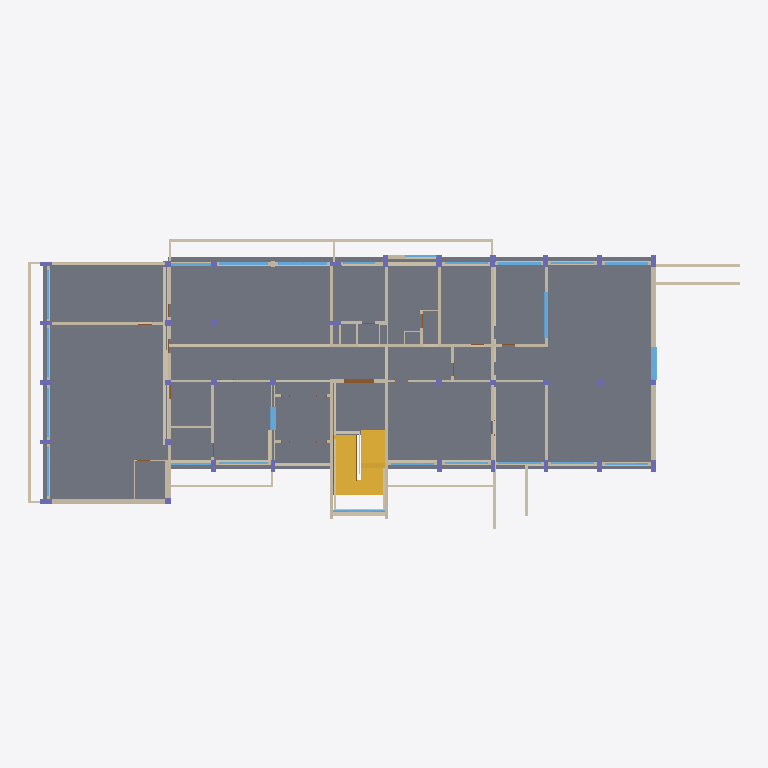
Plan cut of the same IFC building model at storey '1F' (level 0.00 m, cut at 1.40 m), seen from above with north up, elements coloured by IFC class: 101 walls (beige), 33 columns (violet), 24 windows (light blue), 2 slabs (grey), 2 stairs (yellow), 1 door (brown). Cut surfaces are drawn darker.
Extent 47.9 m × 19.5 m × 24.2 m (x, y, z). Storeys (6): 지하 at -4.00 m; 1F at 0.00 m; 2F at 4.00 m; 3F at 8.00 m; 4F at 12.00 m; 지붕 at 16.00 m. Elements (740): 369 IfcWallStandardCase, 170 IfcColumn, 107 IfcWindow, 76 IfcDoor, 8 IfcSlab, 5 IfcRoof, 5 IfcStair.

HEADER;
FILE_DESCRIPTION(('ViewDefinition [CoordinationView_V2.0]'),'2;1');
FILE_NAME('프로젝트 번호','2017-06-23T13:31:31',(''),(''),'The EXPRESS Data Manager Version 5.02.0100.07 : 28 Aug 2013','20170419_0315(x64) - Exporter 17.0.1128.0 - 대체 UI 17.17.0.0','');
FILE_SCHEMA(('IFC2X3'));
ENDSEC;
DATA;
#101=IFCPROJECT('2PdKrp0yD1iR9VjJhZNRcS',#41,'프로젝트 번호',$,$,'프로젝트 이름','프로젝트 상태',(#93),#88);
#115020=IFCSITE('2PdKrp0yD1iR9VjJhZNRcU',#41,'Default',$,'',#115019,$,$,.ELEMENT.,$,$,$,$,$);
#111=IFCBUILDING('2PdKrp0yD1iR9VjJhZNRcT',#41,'',$,$,#32,$,'',.ELEMENT.,$,$,$);
#122=IFCBUILDINGSTOREY('2PdKrp0yD1iR9VjJeSfs4e',#41,'지하',$,$,#120,$,'지하',.ELEMENT.,-4000.0);
#126=IFCBUILDINGSTOREY('2PdKrp0yD1iR9VjJeSeaTR',#41,'1F',$,$,#125,$,'1F',.ELEMENT.,0.0);
#132=IFCBUILDINGSTOREY('2PdKrp0yD1iR9VjJeSeaJQ',#41,'2F',$,$,#131,$,'2F',.ELEMENT.,4000.00000000273);
#138=IFCBUILDINGSTOREY('2PdKrp0yD1iR9VjJeSfs2C',#41,'3F',$,$,#137,$,'3F',.ELEMENT.,8000.00000000274);
#144=IFCBUILDINGSTOREY('2PdKrp0yD1iR9VjJeSfs2B',#41,'4F',$,$,#143,$,'4F',.ELEMENT.,12000.0000000027);
#150=IFCBUILDINGSTOREY('2PdKrp0yD1iR9VjJeSesR0',#41,'지붕',$,$,#149,$,'지붕',.ELEMENT.,16000.0);
#54945=IFCSLAB('1qxmZHej1EQRs_IMQsq4Z5',#41,'바닥:200:438878',$,'바닥:200',#54914,#54943,'438878',.FLOOR.);
#54979=IFCSLAB('1qxmZHej1EQRs_IMQsq4cZ',#41,'바닥:200:439096',$,'바닥:200',#54963,#54977,'439096',.FLOOR.);
#48368=IFCSTAIR('26YL6qObj8OwebVa34nAiw',#41,'계단:콘크리트 계단:420639',$,'계단:콘크리트 계단:101168',#46972,$,'420639',.NOTDEFINED.);
#27978=IFCWALLSTANDARDCASE('0zSJiglzD3l9IZVGjjOueJ',#41,'기본 벽:외벽_150:389411',$,'기본 벽:외벽_150:388421',#27958,#27976,'389411');
#42582=IFCSTAIR('26YL6qObj8OwebVa34nAAn',#41,'계단:콘크리트 계단:418452',$,'계단:콘크리트 계단:101168',#41169,$,'418452',.NOTDEFINED.);
#27820=IFCWALLSTANDARDCASE('0zSJiglzD3l9IZVGjjOvMr',#41,'기본 벽:외벽_150:388741',$,'기본 벽:외벽_150:388421',#27800,#27818,'388741');
#15357=IFCWALLSTANDARDCASE('3BrFAQiEn4lxjHZtWBsxGF',#41,'기본 벽:외벽_350:365538',$,'기본 벽:외벽_350:358753',#15337,#15355,'365538');
#14850=IFCWALLSTANDARDCASE('3BrFAQiEn4lxjHZtWBswr_',#41,'기본 벽:외벽_200:363155',$,'기본 벽:외벽_200:355694',#14830,#14848,'363155');
#14883=IFCWALLSTANDARDCASE('3BrFAQiEn4lxjHZtWBswpw',#41,'기본 벽:외벽_200:363287',$,'기본 벽:외벽_200:355694',#14863,#14881,'363287');
#15226=IFCWALLSTANDARDCASE('3BrFAQiEn4lxjHZtWBsxOa',#41,'기본 벽:외벽_350:365001',$,'기본 벽:외벽_350:358753',#15206,#15224,'365001');
#15265=IFCWALLSTANDARDCASE('3BrFAQiEn4lxjHZtWBsxNn',#41,'기본 벽:외벽_350:365084',$,'기본 벽:외벽_350:358753',#15245,#15263,'365084');
#19562=IFCWALLSTANDARDCASE('3k5jhf_7r79Ajslz70AIoB',#41,'기본 벽:내벽_200:371099',$,'기본 벽:내벽_200:368622',#19542,#19560,'371099');
#27385=IFCWALLSTANDARDCASE('0zSJiglzD3l9IZVGjjOvpd',#41,'기본 벽:외벽_200:387031',$,'기본 벽:외벽_200:355694',#27365,#27383,'387031');
#28983=IFCWALLSTANDARDCASE('2pSFT$B5PANQQqPTucxSBo',#41,'기본 벽:내벽_200:395048',$,'기본 벽:내벽_200:368622',#28963,#28981,'395048');
#19018=IFCWALLSTANDARDCASE('3k5jhf_7r79Ajslz70AIT9',#41,'기본 벽:내벽_200:369241',$,'기본 벽:내벽_200:368622',#18998,#19016,'369241');
#29017=IFCWALLSTANDARDCASE('2pSFT$B5PANQQqPTucxS9x',#41,'기본 벽:내벽_200:395169',$,'기본 벽:내벽_200:368622',#28997,#29015,'395169');
#27616=IFCWALLSTANDARDCASE('0zSJiglzD3l9IZVGjjOv1l',#41,'기본 벽:외벽_200:387935',$,'기본 벽:외벽_200:355694',#27596,#27614,'387935');
#27649=IFCWALLSTANDARDCASE('0zSJiglzD3l9IZVGjjOv3o',#41,'기본 벽:외벽_200:388034',$,'기본 벽:외벽_200:355694',#27629,#27647,'388034');
#28685=IFCWALLSTANDARDCASE('2pSFT$B5PANQQqPTucxSNk',#41,'기본 벽:내벽_100:393268',$,'기본 벽:내벽_100:371757',#28665,#28683,'393268');
#19528=IFCWALLSTANDARDCASE('3k5jhf_7r79Ajslz70AImE',#41,'기본 벽:내벽_200:370974',$,'기본 벽:내벽_200:368622',#19508,#19526,'370974');
#27121=IFCWALLSTANDARDCASE('0zSJiglzD3l9IZVGjjOviL',#41,'기본 벽:외벽_200:385061',$,'기본 벽:외벽_200:355694',#27101,#27119,'385061');
#19426=IFCWALLSTANDARDCASE('3k5jhf_7r79Ajslz70AI90',#41,'기본 벽:내벽_200:370512',$,'기본 벽:내벽_200:368622',#19406,#19424,'370512');
#15298=IFCWALLSTANDARDCASE('3BrFAQiEn4lxjHZtWBsxKh',#41,'기본 벽:외벽_400:365254',$,'기본 벽:외벽_400:359346',#15278,#15296,'365254');
#27088=IFCWALLSTANDARDCASE('0zSJiglzD3l9IZVGjjOwND',#41,'기본 벽:외벽_200:384765',$,'기본 벽:외벽_200:355694',#27068,#27086,'384765');
#19392=IFCWALLSTANDARDCASE('3k5jhf_7r79Ajslz70AIFt',#41,'기본 벽:내벽_200:370407',$,'기본 벽:내벽_200:368622',#19372,#19390,'370407');
#28044=IFCWALLSTANDARDCASE('0zSJiglzD3l9IZVGjjOubN',#41,'기본 벽:외벽_150:389735',$,'기본 벽:외벽_150:388421',#28024,#28042,'389735');
#15423=IFCWALLSTANDARDCASE('3BrFAQiEn4lxjHZtWBsx9Y',#41,'기본 벽:외벽_400:365967',$,'기본 벽:외벽_400:359346',#15403,#15421,'365967');
#28110=IFCWALLSTANDARDCASE('0zSJiglzD3l9IZVGjjOuYZ',#41,'기본 벽:외벽_150:390035',$,'기본 벽:외벽_150:388421',#28090,#28108,'390035');
#53778=IFCWINDOW('3zsS5rsUTEJAmVJ43aOjgU',#41,'미닫이:1500x2200:437595',$,'1500x2200',#120388,#53772,'437595',1515.0,2230.0);
#48929=IFCWALLSTANDARDCASE('26YL6qObj8OwebVa34nBAK',#41,'기본 벽:외벽_300:422577',$,'기본 벽:외벽_300:357943',#48909,#48927,'422577');
#29910=IFCWALLSTANDARDCASE('2z_ePaTB57LwSLPtC7$9QE',#41,'기본 벽:내벽_200:398139',$,'기본 벽:내벽_200:368622',#29890,#29908,'398139');
#28143=IFCWALLSTANDARDCASE('0zSJiglzD3l9IZVGjjOu$P',#41,'기본 벽:외벽_200:390377',$,'기본 벽:외벽_200:355694',#28123,#28141,'390377');
#53586=IFCWINDOW('3zsS5rsUTEJAmVJ43aOjml',#41,'고정 단일:1500 x 3081:437226',$,'1500 x 3081',#123140,#53580,'437226',1515.0,3111.0);
#19222=IFCWALLSTANDARDCASE('3k5jhf_7r79Ajslz70AI0P',#41,'기본 벽:내벽_200:369929',$,'기본 벽:내벽_200:368622',#19202,#19220,'369929');
#19460=IFCWALLSTANDARDCASE('3k5jhf_7r79Ajslz70AIBM',#41,'기본 벽:내벽_200:370630',$,'기본 벽:내벽_200:368622',#19440,#19458,'370630');
#27187=IFCWALLSTANDARDCASE('0zSJiglzD3l9IZVGjjOvhz',#41,'기본 벽:외벽_200:385485',$,'기본 벽:외벽_200:355694',#27167,#27185,'385485');
#27418=IFCWALLSTANDARDCASE('0zSJiglzD3l9IZVGjjOvE0',#41,'기본 벽:외벽_200:387248',$,'기본 벽:외벽_200:355694',#27398,#27416,'387248');
#49214=IFCWALLSTANDARDCASE('26YL6qObj8OwebVa34nBaW',#41,'기본 벽:외벽_350:424197',$,'기본 벽:외벽_350:358753',#49194,#49212,'424197');
#51508=IFCWINDOW('3zsS5rsUTEJAmVJ43aOk29',#41,'미닫이 창:1800x3300:431948',$,'1800x3300',#119778,#51502,'431948',1800.0,3300.0);
#51528=IFCWINDOW('3zsS5rsUTEJAmVJ43aOk1l',#41,'미닫이 창:1800x3300:432042',$,'1800x3300',#119806,#51522,'432042',1800.0,3300.0);
#53433=IFCWINDOW('2TYT1EAyb2cwFJGY__l26f',#41,'미닫이:1500x1500mm:437132',$,'1500x1500mm',#125764,#53427,'437132',1515.0,1530.0);
#19698=IFCWALLSTANDARDCASE('3k5jhf_7r79Ajslz70AI$c',#41,'기본 벽:내벽_200:371446',$,'기본 벽:내벽_200:368622',#19678,#19696,'371446');
#15193=IFCWALLSTANDARDCASE('3BrFAQiEn4lxjHZtWBswZb',#41,'기본 벽:외벽_250:364296',$,'기본 벽:외벽_250:358049',#15173,#15191,'364296');
#51808=IFCWINDOW('3zsS5rsUTEJAmVJ43aOknW',#41,'미닫이 창:1800x2900:433061',$,'1800x2900',#119862,#51802,'433061',1800.0,2900.0);
#51848=IFCWINDOW('3zsS5rsUTEJAmVJ43aOklm',#41,'미닫이 창:1800x2900:433205',$,'1800x2900',#119918,#51842,'433205',1800.0,2900.0);
#18967=IFCWALLSTANDARDCASE('3k5jhf_7r79Ajslz70AIGM',#41,'기본 벽:내벽_200:368902',$,'기본 벽:내벽_200:368622',#18941,#18965,'368902');
#19052=IFCWALLSTANDARDCASE('3k5jhf_7r79Ajslz70AIUi',#41,'기본 벽:내벽_200:369340',$,'기본 벽:내벽_200:368622',#19032,#19050,'369340');
#19154=IFCWALLSTANDARDCASE('3k5jhf_7r79Ajslz70AI5V',#41,'기본 벽:내벽_200:369743',$,'기본 벽:내벽_200:368622',#19134,#19152,'369743');
#39261=IFCDOOR('2z_ePaTB57LwSLPtC7$C7_',#41,'양여닫이 갑종 방화문:2000X2100 mm:410699',$,'2000X2100 mm',#120472,#39255,'410699',2099.99999999998,2000.0);
#51488=IFCWINDOW('3zsS5rsUTEJAmVJ43aOkCA',#41,'미닫이 창:1800x2700:431311',$,'1800x2700',#120500,#51482,'431311',1800.0,2700.0);
#28426=IFCWALLSTANDARDCASE('0zSJiglzD3l9IZVGjjOuTL',#41,'기본 벽:외벽_200:392293',$,'기본 벽:외벽_200:355694',#28406,#28424,'392293');
#19630=IFCWALLSTANDARDCASE('3k5jhf_7r79Ajslz70AIzE',#41,'기본 벽:내벽_200:371294',$,'기본 벽:내벽_200:368622',#19610,#19628,'371294');
#15115=IFCWALLSTANDARDCASE('3BrFAQiEn4lxjHZtWBswe3',#41,'기본 벽:외벽_100:364014',$,'기본 벽:외벽_100:390766',#15095,#15113,'364014');
#19664=IFCWALLSTANDARDCASE('3k5jhf_7r79Ajslz70AI_5',#41,'기본 벽:내벽_200:371349',$,'기본 벽:내벽_200:368622',#19644,#19662,'371349');
#50591=IFCWALLSTANDARDCASE('1SZi8lwdv4L8BoMZuBOXC_',#41,'기본 벽:외벽_200:430298',$,'기본 벽:외벽_200:355694',#50571,#50589,'430298');
#48863=IFCWALLSTANDARDCASE('26YL6qObj8OwebVa34nB7a',#41,'기본 벽:외벽_300:422337',$,'기본 벽:외벽_300:357943',#48843,#48861,'422337');
#29187=IFCWALLSTANDARDCASE('2pSFT$B5PANQQqPTucxSbe',#41,'기본 벽:내벽_200:396466',$,'기본 벽:내벽_200:368622',#29167,#29185,'396466');
#52526=IFCWINDOW('3jk80WWgT7m9UL6oiCJUvY',#41,'미닫이 창:1800x3500:434571',$,'1800x3500',#120444,#52520,'434571',1800.0,3500.0);
#19596=IFCWALLSTANDARDCASE('3k5jhf_7r79Ajslz70AIym',#41,'기본 벽:내벽_200:371232',$,'기본 벽:내벽_200:368622',#19576,#19594,'371232');
#48995=IFCWALLSTANDARDCASE('26YL6qObj8OwebVa34nBN8',#41,'기본 벽:외벽_300:423405',$,'기본 벽:외벽_300:357943',#48975,#48993,'423405');
#49028=IFCWALLSTANDARDCASE('26YL6qObj8OwebVa34nBPq',#41,'기본 벽:외벽_300:423505',$,'기본 벽:외벽_300:357943',#49008,#49026,'423505');
#51168=IFCWINDOW('3zsS5rsUTEJAmVJ43aOkIQ',#41,'미닫이 창:1800x3300:430943',$,'1800x3300',#120198,#51162,'430943',1800.0,3300.0);
#51188=IFCWINDOW('3zsS5rsUTEJAmVJ43aOkIb',#41,'미닫이 창:1800x3300:430944',$,'1800x3300',#120170,#51182,'430944',1800.0,3300.0);
#51208=IFCWINDOW('3zsS5rsUTEJAmVJ43aOkIa',#41,'미닫이 창:1800x3300:430945',$,'1800x3300',#120142,#51202,'430945',1800.0,3300.0);
#51228=IFCWINDOW('3zsS5rsUTEJAmVJ43aOkId',#41,'미닫이 창:1800x3300:430946',$,'1800x3300',#120114,#51222,'430946',1800.0,3300.0);
#52248=IFCWINDOW('3zsS5rsUTEJAmVJ43aOkWR',#41,'미닫이 창:1800x3300:434142',$,'1800x3300',#120086,#52242,'434142',1800.0,3300.0);
#19324=IFCWALLSTANDARDCASE('3k5jhf_7r79Ajslz70AICh',#41,'기본 벽:내벽_200:370235',$,'기본 벽:내벽_200:368622',#19304,#19322,'370235');
#29119=IFCWALLSTANDARDCASE('2pSFT$B5PANQQqPTucxSmg',#41,'기본 벽:내벽_200:395760',$,'기본 벽:내벽_200:368622',#29099,#29117,'395760');
#19358=IFCWALLSTANDARDCASE('3k5jhf_7r79Ajslz70AIEH',#41,'기본 벽:내벽_200:370305',$,'기본 벽:내벽_200:368622',#19338,#19356,'370305');
#19494=IFCWALLSTANDARDCASE('3k5jhf_7r79Ajslz70AIsL',#41,'기본 벽:내벽_200:370821',$,'기본 벽:내벽_200:368622',#19474,#19492,'370821');
#52562=IFCWALLSTANDARDCASE('3zsS5rsUTEJAmVJ43aOjFm',#41,'기본 벽:내벽_200:435253',$,'기본 벽:내벽_200:368622',#52542,#52560,'435253');
#15456=IFCWALLSTANDARDCASE('3BrFAQiEn4lxjHZtWBsx4x',#41,'기본 벽:외벽_250:366294',$,'기본 벽:외벽_250:358049',#15436,#15454,'366294');
#51786=IFCWINDOW('3zsS5rsUTEJAmVJ43aOko7',#41,'미닫이 창:1800x2900:432962',$,'1800x2900',#119834,#51780,'432962',1800.0,2900.0);
#51828=IFCWINDOW('3zsS5rsUTEJAmVJ43aOkme',#41,'미닫이 창:1800x2900:433133',$,'1800x2900',#119890,#51822,'433133',1800.0,2900.0);
#52148=IFCWINDOW('3zsS5rsUTEJAmVJ43aOkfp',#41,'미닫이 창:1800x2900:433590',$,'1800x2900',#120058,#52142,'433590',1800.0,2900.0);
#52168=IFCWINDOW('3zsS5rsUTEJAmVJ43aOkd1',#41,'미닫이 창:1800x2900:433668',$,'1800x2900',#120030,#52162,'433668',1800.0,2900.0);
#52208=IFCWINDOW('3zsS5rsUTEJAmVJ43aOkbf',#41,'미닫이 창:1800x2900:433836',$,'1800x2900',#119974,#52202,'433836',1800.0,2900.0);
#52188=IFCWINDOW('3zsS5rsUTEJAmVJ43aOkcb',#41,'미닫이 창:1800x2900:433760',$,'1800x2900',#120002,#52182,'433760',1800.0,2900.0);
#52228=IFCWINDOW('3zsS5rsUTEJAmVJ43aOkZ7',#41,'미닫이 창:1800x2900:433922',$,'1800x2900',#119946,#52222,'433922',1800.0,2900.0);
#28753=IFCWALLSTANDARDCASE('2pSFT$B5PANQQqPTucxSHA',#41,'기본 벽:내벽_100:393616',$,'기본 벽:내벽_100:371757',#28733,#28751,'393616');
#28915=IFCWALLSTANDARDCASE('2pSFT$B5PANQQqPTucxSO0',#41,'기본 벽:내벽_100:394202',$,'기본 벽:내벽_100:371757',#28895,#28913,'394202');
#14950=IFCWALLSTANDARDCASE('3BrFAQiEn4lxjHZtWBswnY',#41,'기본 벽:외벽_200:363407',$,'기본 벽:외벽_200:355694',#14930,#14948,'363407');
#14983=IFCWALLSTANDARDCASE('3BrFAQiEn4lxjHZtWBswkx',#41,'기본 벽:외벽_200:363606',$,'기본 벽:외벽_200:355694',#14963,#14981,'363606');
#15016=IFCWALLSTANDARDCASE('3BrFAQiEn4lxjHZtWBswjE',#41,'기본 벽:외벽_200:363683',$,'기본 벽:외벽_200:355694',#14996,#15014,'363683');
#15049=IFCWALLSTANDARDCASE('3BrFAQiEn4lxjHZtWBswhy',#41,'기본 벽:외벽_200:363793',$,'기본 벽:외벽_200:355694',#15029,#15047,'363793');
#15082=IFCWALLSTANDARDCASE('3BrFAQiEn4lxjHZtWBswfb',#41,'기본 벽:외벽_200:363912',$,'기본 벽:외벽_200:355694',#15062,#15080,'363912');
#14718=IFCWALLSTANDARDCASE('3BrFAQiEn4lxjHZtWBsw_J',#41,'기본 벽:외벽_200:362622',$,'기본 벽:외벽_200:355694',#14698,#14716,'362622');
#14685=IFCWALLSTANDARDCASE('3BrFAQiEn4lxjHZtWBsw$0',#41,'기본 벽:외벽_200:362541',$,'기본 벽:외벽_200:355694',#14665,#14683,'362541');
#14751=IFCWALLSTANDARDCASE('3BrFAQiEn4lxjHZtWBswyA',#41,'기본 벽:외벽_200:362727',$,'기본 벽:외벽_200:355694',#14731,#14749,'362727');
#14784=IFCWALLSTANDARDCASE('3BrFAQiEn4lxjHZtWBswxH',#41,'기본 벽:외벽_200:362812',$,'기본 벽:외벽_200:355694',#14764,#14782,'362812');
#4293=IFCCOLUMN('0QNUp0g6H2CBf_kBiVaF2U',#41,'콘크리트-직사각형-기둥:C800x300:343048',$,'C800x300',#4292,#4287,'343048');
#5370=IFCCOLUMN('0QNUp0g6H2CBf_kBiVa8p7',#41,'콘크리트-직사각형-기둥:C800x350:344145',$,'C800x350',#5369,#5366,'344145');
#6252=IFCCOLUMN('0QNUp0g6H2CBf_kBiVa8$$',#41,'콘크리트-직사각형-기둥:C300x800:344937',$,'C300x800',#6251,#6246,'344937');
#6649=IFCCOLUMN('0QNUp0g6H2CBf_kBiVa8W1',#41,'콘크리트-직사각형-기둥:C300x800:345239',$,'C300x800',#6648,#6643,'345239');
#6685=IFCCOLUMN('0QNUp0g6H2CBf_kBiVa8XJ',#41,'콘크리트-직사각형-기둥:C350x800:345285',$,'C350x800',#6684,#6681,'345285');
#6817=IFCCOLUMN('0QNUp0g6H2CBf_kBiVa8dZ',#41,'콘크리트-직사각형-기둥:C350x800:345461',$,'C350x800',#6816,#6811,'345461');
#29944=IFCWALLSTANDARDCASE('2z_ePaTB57LwSLPtC7$9Oa',#41,'기본 벽:내벽_200:398225',$,'기본 벽:내벽_200:368622',#29924,#29942,'398225');
#28617=IFCWALLSTANDARDCASE('2pSFT$B5PANQQqPTucxZho',#41,'기본 벽:내벽_100:393000',$,'기본 벽:내벽_100:371757',#28597,#28615,'393000');
#27484=IFCWALLSTANDARDCASE('0zSJiglzD3l9IZVGjjOv9G',#41,'기본 벽:외벽_200:387424',$,'기본 벽:외벽_200:355694',#27464,#27482,'387424');
#27517=IFCWALLSTANDARDCASE('0zSJiglzD3l9IZVGjjOvBv',#41,'기본 벽:외벽_200:387529',$,'기본 벽:외벽_200:355694',#27497,#27515,'387529');
#27682=IFCWALLSTANDARDCASE('0zSJiglzD3l9IZVGjjOvSf',#41,'기본 벽:외벽_200:388121',$,'기본 벽:외벽_200:355694',#27662,#27680,'388121');
#27715=IFCWALLSTANDARDCASE('0zSJiglzD3l9IZVGjjOvTS',#41,'기본 벽:외벽_200:388204',$,'기본 벽:외벽_200:355694',#27695,#27713,'388204');
#28719=IFCWALLSTANDARDCASE('2pSFT$B5PANQQqPTucxSLe',#41,'기본 벽:내벽_100:393394',$,'기본 벽:내벽_100:371757',#28699,#28717,'393394');
#4020=IFCCOLUMN('0QNUp0g6H2CBf_kBiVaFlj',#41,'콘크리트-직사각형-기둥:C800x300:341883',$,'C800x300',#4019,#4014,'341883');
#4161=IFCCOLUMN('0QNUp0g6H2CBf_kBiVaFTl',#41,'콘크리트-직사각형-기둥:C800x300:343033',$,'C800x300',#4160,#4155,'343033');
#4425=IFCCOLUMN('0QNUp0g6H2CBf_kBiVaF21',#41,'콘크리트-직사각형-기둥:C800x300:343063',$,'C800x300',#4424,#4419,'343063');
#6385=IFCCOLUMN('0QNUp0g6H2CBf_kBiVa8Zh',#41,'콘크리트-직사각형-기둥:C300x800:345213',$,'C300x800',#6384,#6379,'345213');
#6517=IFCCOLUMN('0QNUp0g6H2CBf_kBiVa8WS',#41,'콘크리트-직사각형-기둥:C300x800:345226',$,'C300x800',#6516,#6511,'345226');
#6945=IFCCOLUMN('0QNUp0g6H2CBf_kBiVa8g0',#41,'콘크리트-직사각형-기둥:C300x800:345622',$,'C300x800',#6944,#6939,'345622');
#48962=IFCWALLSTANDARDCASE('26YL6qObj8OwebVa34nBCS',#41,'기본 벽:외벽_300:422713',$,'기본 벽:외벽_300:357943',#48942,#48960,'422713');
#27748=IFCWALLSTANDARDCASE('0zSJiglzD3l9IZVGjjOvVn',#41,'기본 벽:외벽_200:388289',$,'기본 벽:외벽_200:355694',#27728,#27746,'388289');
#48896=IFCWALLSTANDARDCASE('26YL6qObj8OwebVa34nB9k',#41,'기본 벽:외벽_300:422475',$,'기본 벽:외벽_300:357943',#48876,#48894,'422475');
#5334=IFCCOLUMN('0QNUp0g6H2CBf_kBiVaFDI',#41,'콘크리트-직사각형-기둥:C400x400:344004',$,'C400x400',#5333,#5328,'344004');
#28077=IFCWALLSTANDARDCASE('0zSJiglzD3l9IZVGjjOuWe',#41,'기본 벽:외벽_150:389912',$,'기본 벽:외벽_150:388421',#28057,#28075,'389912');
ENDSEC;